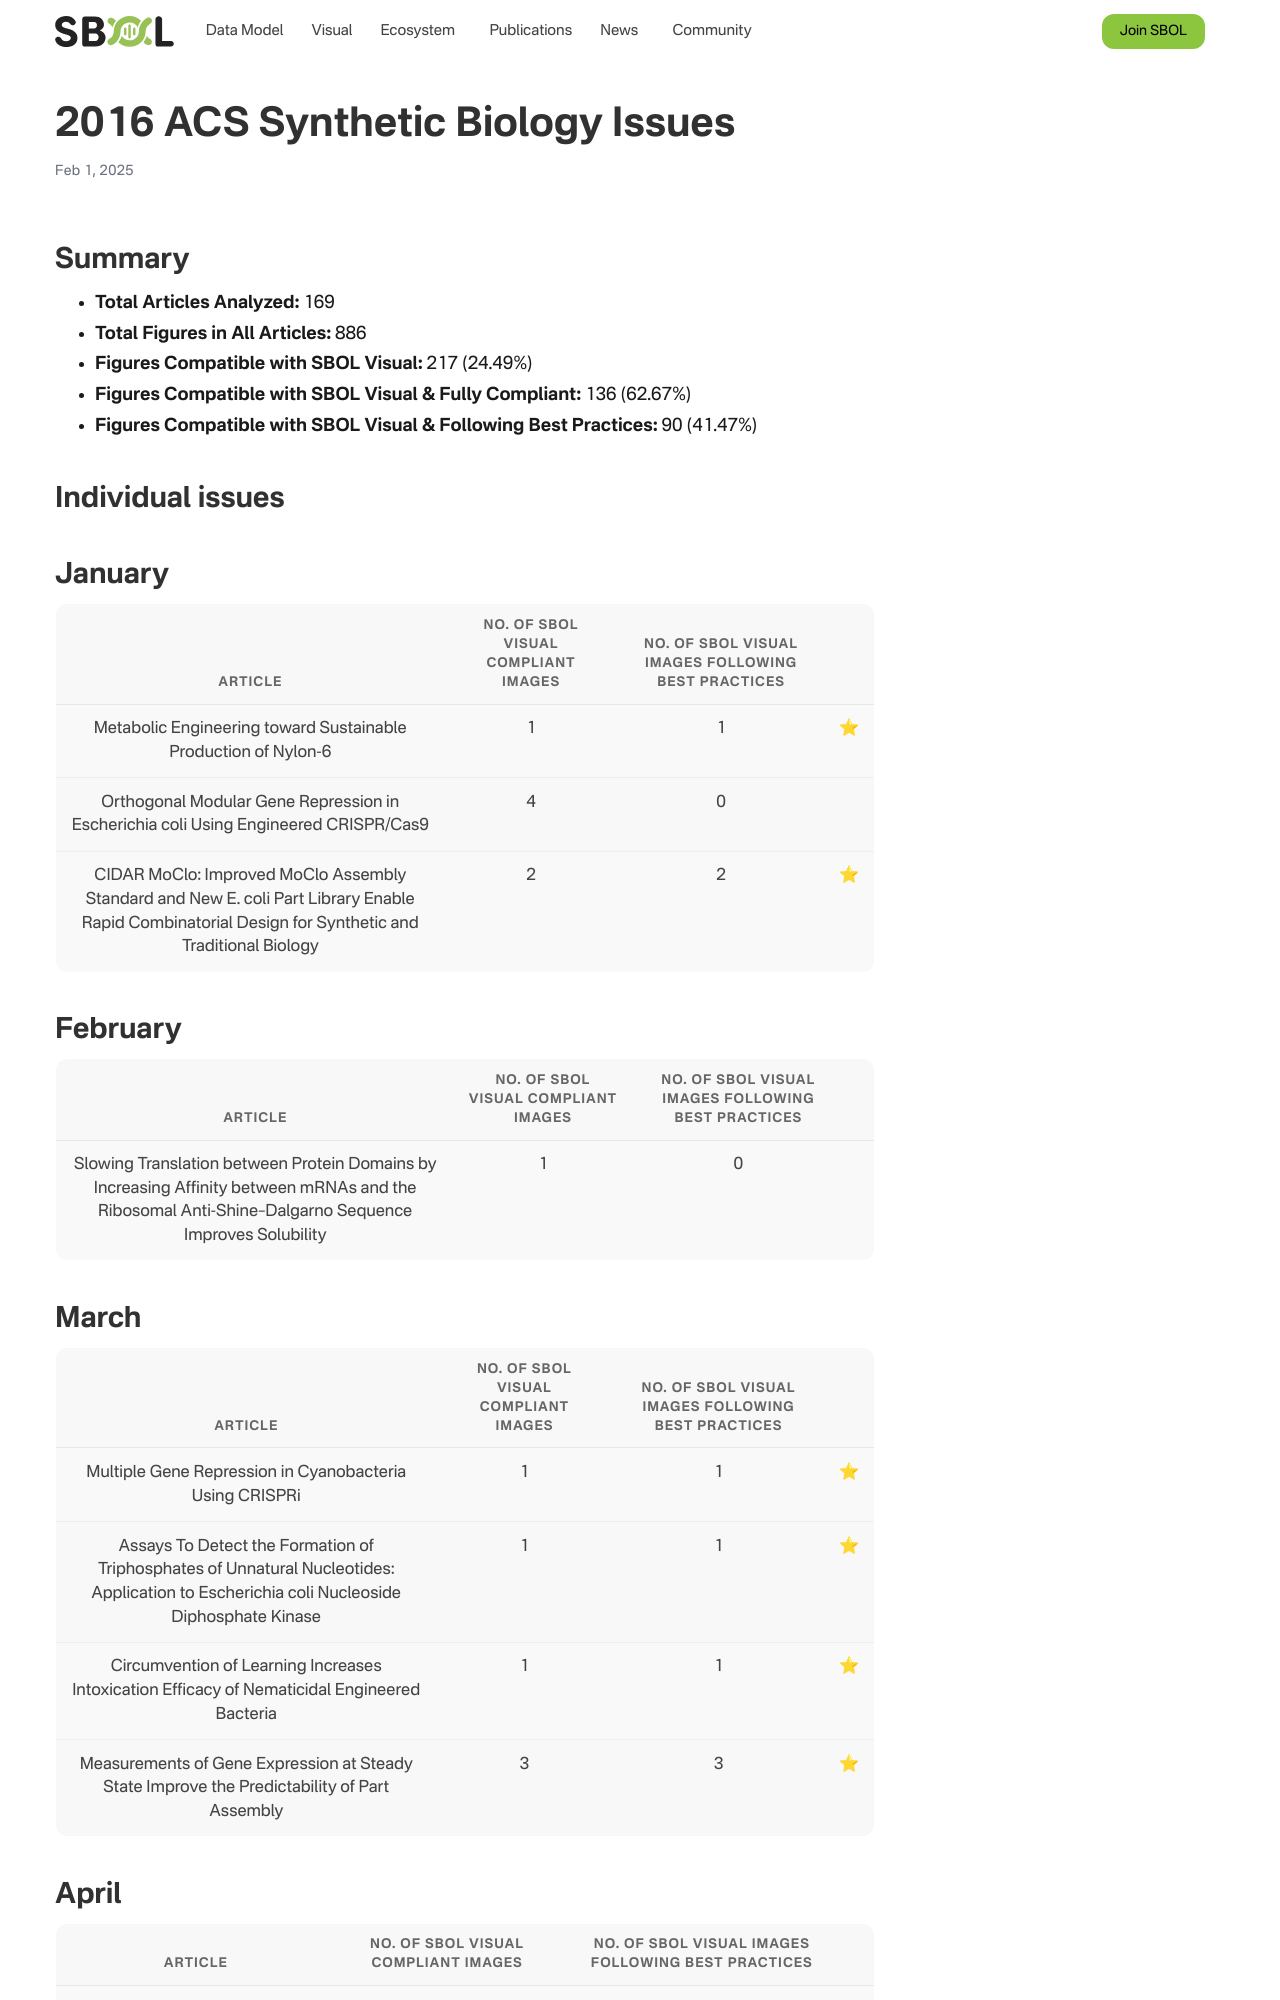

repository: SynBioDex/SbolStandardWebsite · page: sbolv-10-years/acs-2016/index.html · generator: jekyll

---  
title: 2016 ACS Synthetic Biology Issues  
  
# View.  
#   1 = List  
#   2 = Compact  
#   3 = Card  
#   4 = Citation  
view: 3  
  
# Optional header image (relative to `static/img/` folder).  
header:  
  caption: ""  
  image: ""  
---
# Summary
  
- **Total Articles Analyzed:** 169  
- **Total Figures in All Articles:** 886  
- **Figures Compatible with SBOL Visual:** 217 (24.49%)  
- **Figures Compatible with SBOL Visual & Fully Compliant:** 136 (62.67%)  
- **Figures Compatible with SBOL Visual & Following Best Practices:** 90 (41.47%)
# Individual issues

## January

|Article|No. of SBOL Visual complaint images|No. of SBOL Visual images following Best practices||
| :---: | :---: | :---: | :---: |
|Metabolic Engineering toward Sustainable Production of Nylon-6|1|1|:star:|
|Orthogonal Modular Gene Repression in Escherichia coli Using Engineered CRISPR/Cas9|4|0||
|CIDAR MoClo: Improved MoClo Assembly Standard and New E. coli Part Library Enable Rapid Combinatorial Design for Synthetic and Traditional Biology|2|2|:star:|

## February

|Article|No. of SBOL Visual complaint images|No. of SBOL Visual images following Best practices||
| :---: | :---: | :---: | :---: |
|Slowing Translation between Protein Domains by Increasing Affinity between mRNAs and the Ribosomal Anti-Shine–Dalgarno Sequence Improves Solubility|1|0||

## March

|Article|No. of SBOL Visual complaint images|No. of SBOL Visual images following Best practices||
| :---: | :---: | :---: | :---: |
|Multiple Gene Repression in Cyanobacteria Using CRISPRi|1|1|:star:|
|Assays To Detect the Formation of Triphosphates of Unnatural Nucleotides: Application to Escherichia coli Nucleoside Diphosphate Kinase|1|1|:star:|
|Circumvention of Learning Increases Intoxication Efficacy of Nematicidal Engineered Bacteria|1|1|:star:|
|Measurements of Gene Expression at Steady State Improve the Predictability of Part Assembly|3|3|:star:|
